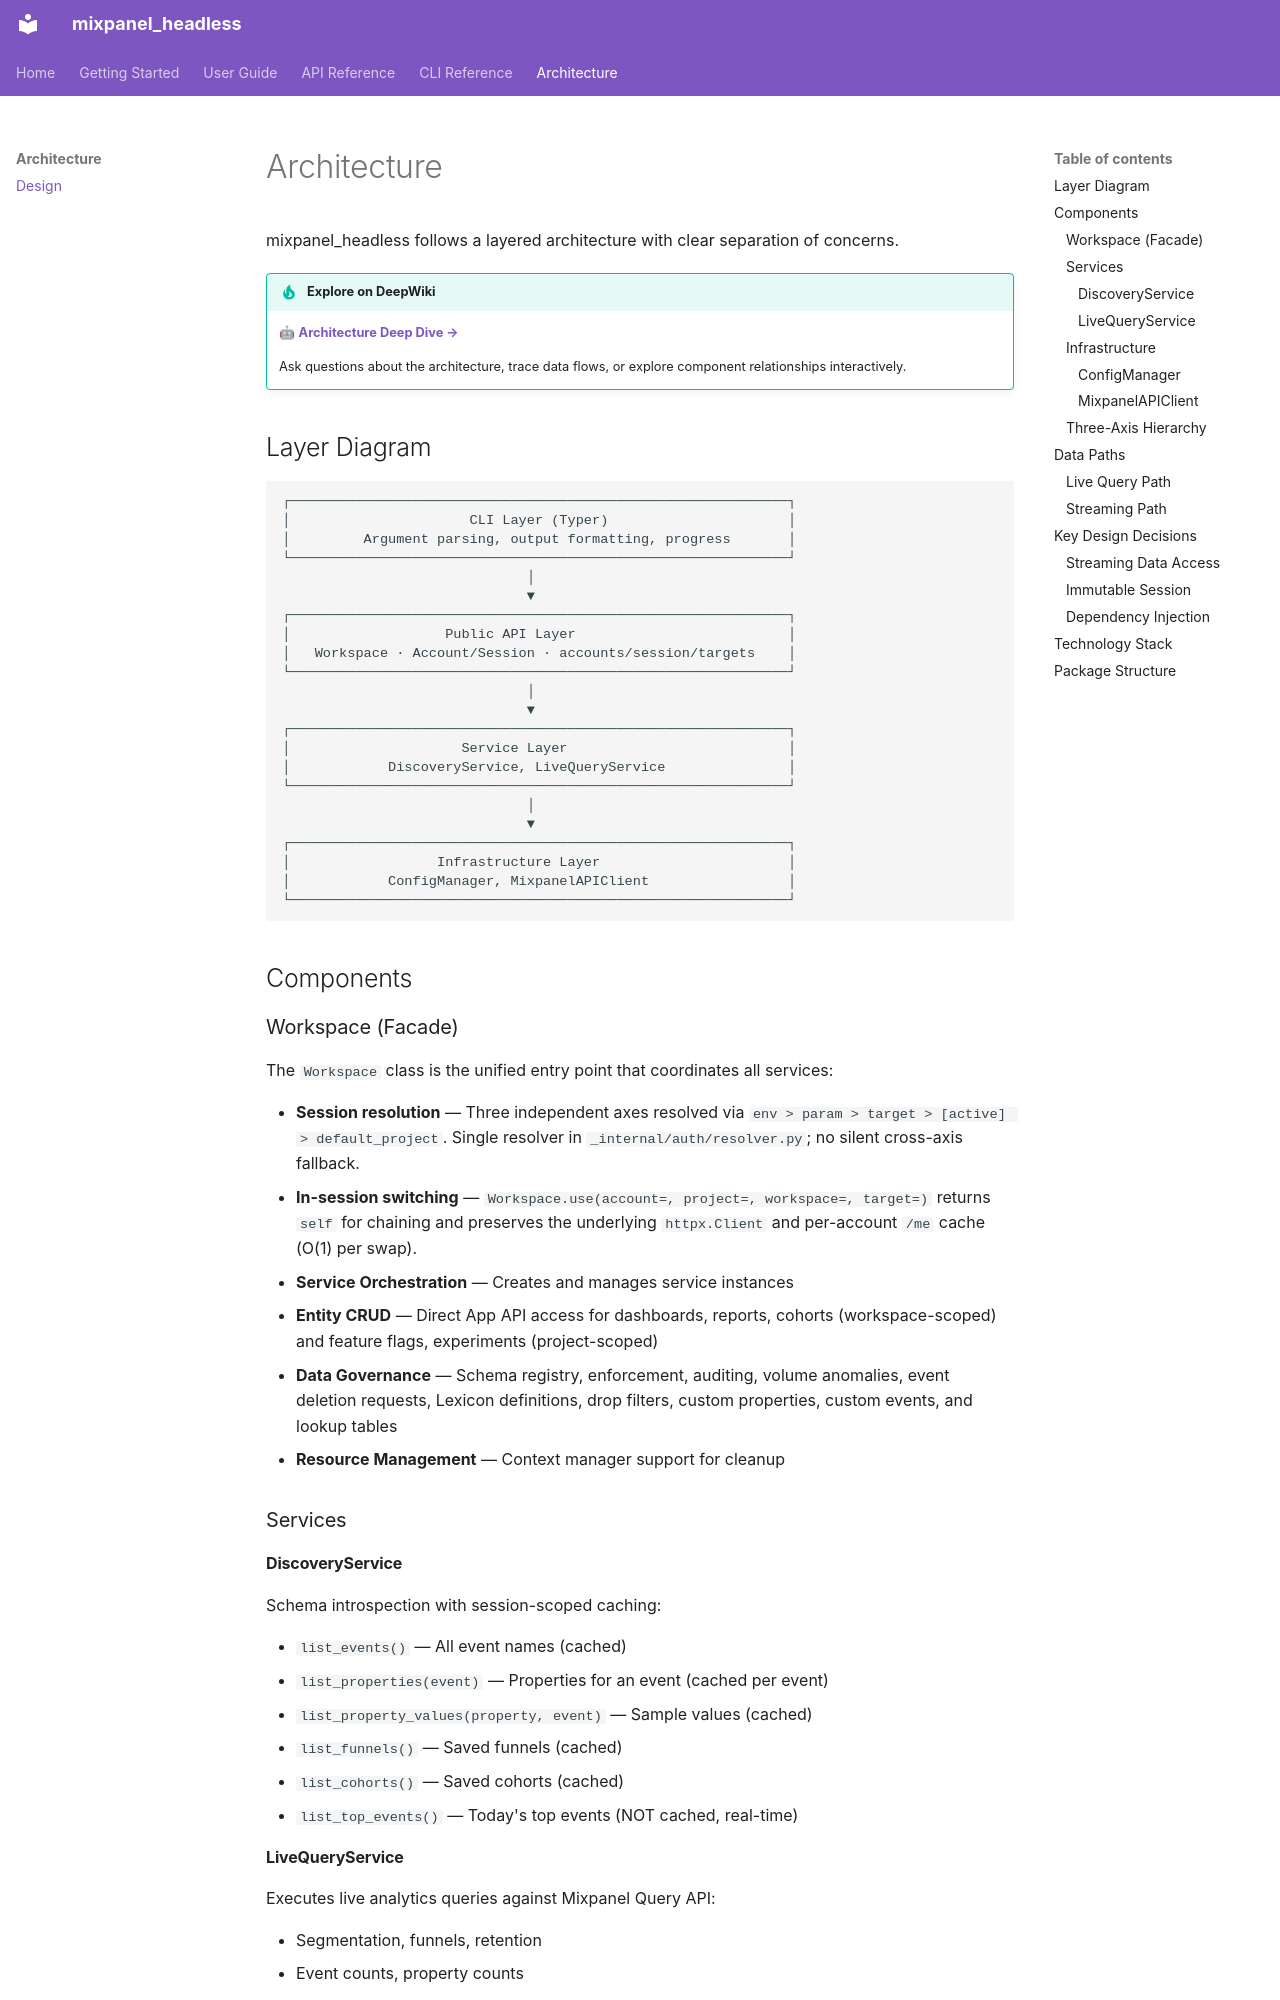

repository: mixpanel/mixpanel-headless · page: architecture/design/index.html · generator: mkdocs

# Architecture

mixpanel_headless follows a layered architecture with clear separation of concerns.

!!! tip "Explore on DeepWiki"
    🤖 **[Architecture Deep Dive →](https://deepwiki.com/mixpanel/mixpanel-headless/5-architecture)**

    Ask questions about the architecture, trace data flows, or explore component relationships interactively.

## Layer Diagram

```
┌─────────────────────────────────────────────────────────────┐
│                      CLI Layer (Typer)                      │
│         Argument parsing, output formatting, progress       │
└─────────────────────────────────────────────────────────────┘
                              │
                              ▼
┌─────────────────────────────────────────────────────────────┐
│                   Public API Layer                          │
│   Workspace · Account/Session · accounts/session/targets    │
└─────────────────────────────────────────────────────────────┘
                              │
                              ▼
┌─────────────────────────────────────────────────────────────┐
│                     Service Layer                           │
│            DiscoveryService, LiveQueryService               │
└─────────────────────────────────────────────────────────────┘
                              │
                              ▼
┌─────────────────────────────────────────────────────────────┐
│                  Infrastructure Layer                       │
│            ConfigManager, MixpanelAPIClient                 │
└─────────────────────────────────────────────────────────────┘
```

## Components

### Workspace (Facade)

The `Workspace` class is the unified entry point that coordinates all services:

- **Session resolution** — Three independent axes resolved via `env > param > target > [active] > default_project`. Single resolver in `_internal/auth/resolver.py`; no silent cross-axis fallback.
- **In-session switching** — `Workspace.use(account=, project=, workspace=, target=)` returns `self` for chaining and preserves the underlying `httpx.Client` and per-account `/me` cache (O(1) per swap).
- **Service Orchestration** — Creates and manages service instances
- **Entity CRUD** — Direct App API access for dashboards, reports, cohorts (workspace-scoped) and feature flags, experiments (project-scoped)
- **Data Governance** — Schema registry, enforcement, auditing, volume anomalies, event deletion requests, Lexicon definitions, drop filters, custom properties, custom events, and lookup tables
- **Resource Management** — Context manager support for cleanup

### Services

#### DiscoveryService

Schema introspection with session-scoped caching:

- `list_events()` — All event names (cached)
- `list_properties(event)` — Properties for an event (cached per event)
- `list_property_values(property, event)` — Sample values (cached)
- `list_funnels()` — Saved funnels (cached)
- `list_cohorts()` — Saved cohorts (cached)
- `list_top_events()` — Today's top events (NOT cached, real-time)
